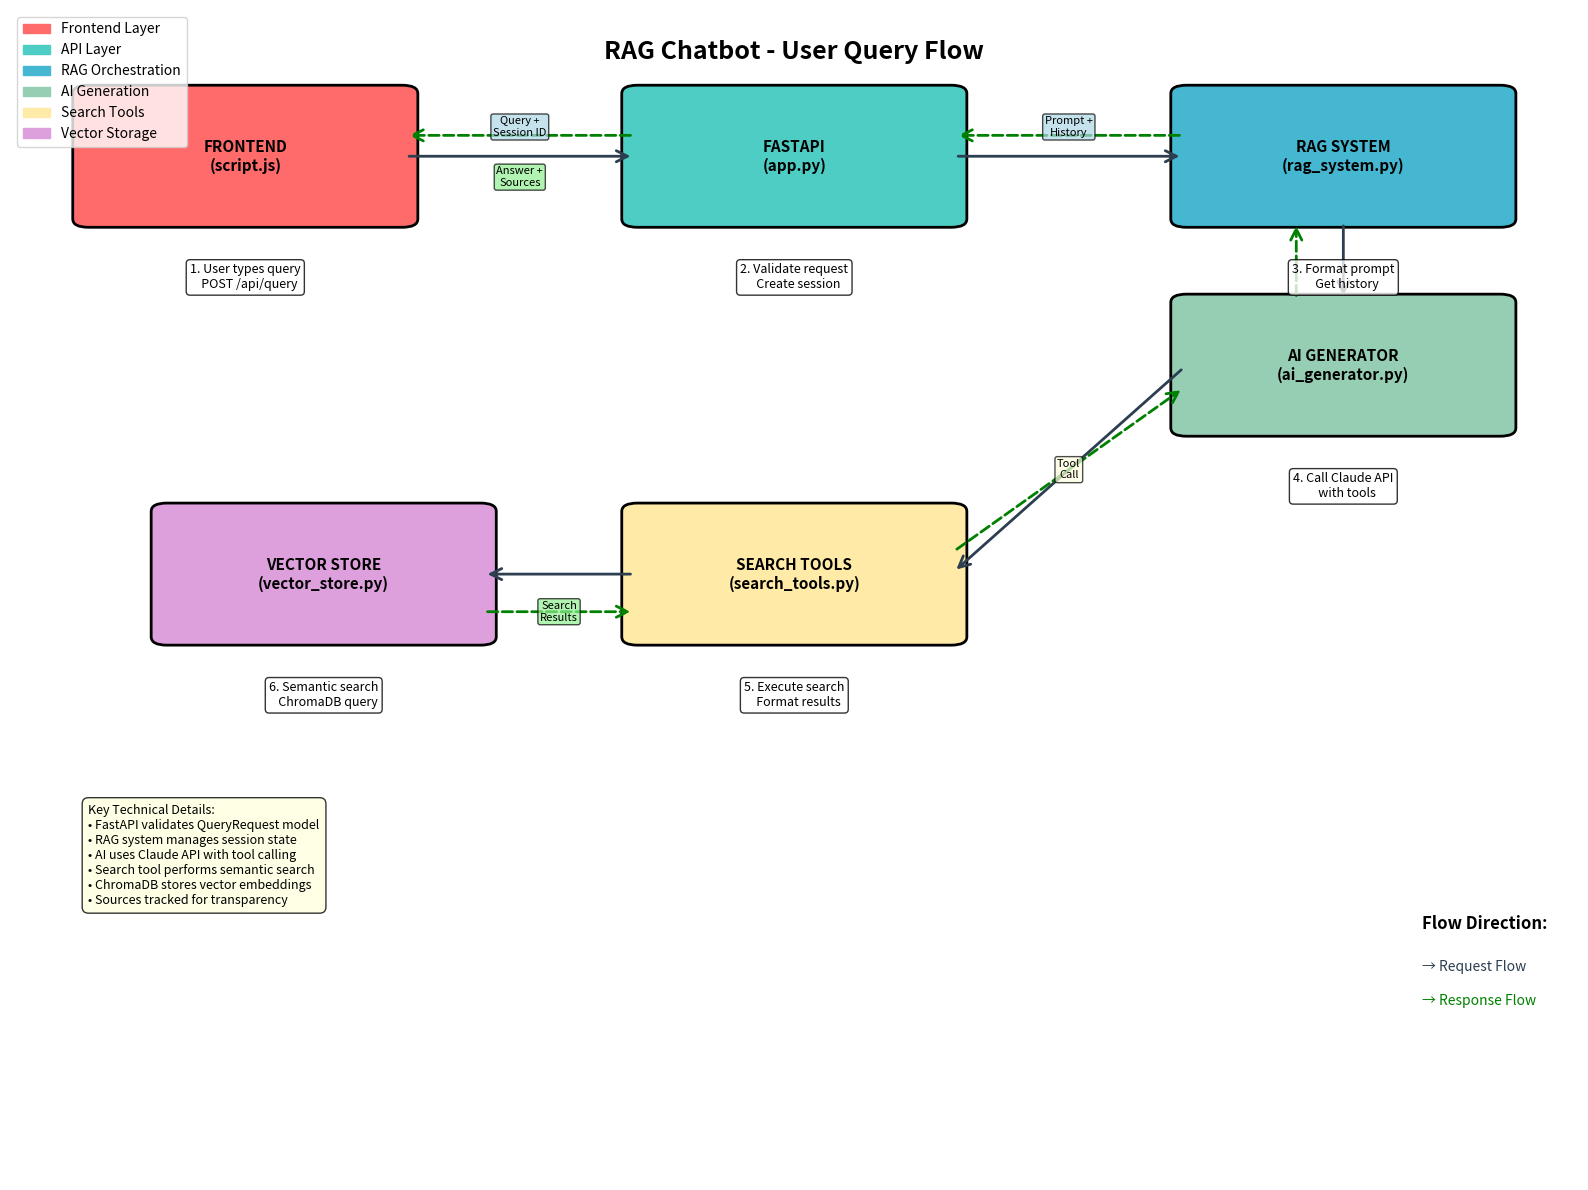

Generate this figure with matplotlib: (Note: this script raises an exception after producing the figure.)
import matplotlib.pyplot as plt
import matplotlib.patches as patches
from matplotlib.patches import FancyBboxPatch, ConnectionPatch
import numpy as np

# Create figure and axis
fig, ax = plt.subplots(1, 1, figsize=(16, 12))
ax.set_xlim(0, 10)
ax.set_ylim(0, 14)
ax.axis('off')

# Color scheme
colors = {
    'frontend': '#FF6B6B',
    'api': '#4ECDC4',
    'rag': '#45B7D1',
    'ai': '#96CEB4',
    'tools': '#FFEAA7',
    'vector': '#DDA0DD',
    'arrow': '#2C3E50'
}

# Define box style
box_style = "round,pad=0.1"

# 1. Frontend Layer
frontend_box = FancyBboxPatch((0.5, 11.5), 2, 1.5,
                              boxstyle=box_style,
                              facecolor=colors['frontend'],
                              edgecolor='black', linewidth=2)
ax.add_patch(frontend_box)
ax.text(1.5, 12.25, 'FRONTEND\n(script.js)', ha='center', va='center', fontsize=11, fontweight='bold')

# 2. FastAPI Layer
api_box = FancyBboxPatch((4, 11.5), 2, 1.5,
                         boxstyle=box_style,
                         facecolor=colors['api'],
                         edgecolor='black', linewidth=2)
ax.add_patch(api_box)
ax.text(5, 12.25, 'FASTAPI\n(app.py)', ha='center', va='center', fontsize=11, fontweight='bold')

# 3. RAG System Layer
rag_box = FancyBboxPatch((7.5, 11.5), 2, 1.5,
                         boxstyle=box_style,
                         facecolor=colors['rag'],
                         edgecolor='black', linewidth=2)
ax.add_patch(rag_box)
ax.text(8.5, 12.25, 'RAG SYSTEM\n(rag_system.py)', ha='center', va='center', fontsize=11, fontweight='bold')

# 4. AI Generator
ai_box = FancyBboxPatch((7.5, 9), 2, 1.5,
                        boxstyle=box_style,
                        facecolor=colors['ai'],
                        edgecolor='black', linewidth=2)
ax.add_patch(ai_box)
ax.text(8.5, 9.75, 'AI GENERATOR\n(ai_generator.py)', ha='center', va='center', fontsize=11, fontweight='bold')

# 5. Tool Manager & Search Tool
tools_box = FancyBboxPatch((4, 6.5), 2, 1.5,
                           boxstyle=box_style,
                           facecolor=colors['tools'],
                           edgecolor='black', linewidth=2)
ax.add_patch(tools_box)
ax.text(5, 7.25, 'SEARCH TOOLS\n(search_tools.py)', ha='center', va='center', fontsize=11, fontweight='bold')

# 6. Vector Store
vector_box = FancyBboxPatch((1, 6.5), 2, 1.5,
                            boxstyle=box_style,
                            facecolor=colors['vector'],
                            edgecolor='black', linewidth=2)
ax.add_patch(vector_box)
ax.text(2, 7.25, 'VECTOR STORE\n(vector_store.py)', ha='center', va='center', fontsize=11, fontweight='bold')

# Add step numbers and descriptions
steps = [
    (1.5, 10.8, "1. User types query\n   POST /api/query"),
    (5, 10.8, "2. Validate request\n   Create session"),
    (8.5, 10.8, "3. Format prompt\n   Get history"),
    (8.5, 8.3, "4. Call Claude API\n   with tools"),
    (5, 5.8, "5. Execute search\n   Format results"),
    (2, 5.8, "6. Semantic search\n   ChromaDB query"),
]

for x, y, text in steps:
    ax.text(x, y, text, ha='center', va='center', fontsize=9,
            bbox=dict(boxstyle="round,pad=0.3", facecolor='white', alpha=0.8))

# Draw arrows for request flow (downward)
arrows_request = [
    # Frontend to API
    ((2.5, 12.25), (4, 12.25)),
    # API to RAG
    ((6, 12.25), (7.5, 12.25)),
    # RAG to AI
    ((8.5, 11.5), (8.5, 10.5)),
    # AI to Tools (when tool_use needed)
    ((7.5, 9.75), (6, 7.25)),
    # Tools to Vector Store
    ((4, 7.25), (3, 7.25)),
]

for start, end in arrows_request:
    arrow = ConnectionPatch(start, end, "data", "data",
                          arrowstyle="->", shrinkA=5, shrinkB=5,
                          mutation_scale=20, fc=colors['arrow'], ec=colors['arrow'],
                          linewidth=2)
    ax.add_patch(arrow)

# Draw arrows for response flow (upward, offset slightly)
arrows_response = [
    # Vector Store back to Tools
    ((3, 6.8), (4, 6.8)),
    # Tools back to AI
    ((6, 7.5), (7.5, 9.5)),
    # AI back to RAG
    ((8.2, 10.5), (8.2, 11.5)),
    # RAG back to API
    ((7.5, 12.5), (6, 12.5)),
    # API back to Frontend
    ((4, 12.5), (2.5, 12.5)),
]

for start, end in arrows_response:
    arrow = ConnectionPatch(start, end, "data", "data",
                          arrowstyle="->", shrinkA=5, shrinkB=5,
                          mutation_scale=20, fc='green', ec='green',
                          linewidth=2, linestyle='--')
    ax.add_patch(arrow)

# Add data flow annotations
ax.text(3.25, 12.6, 'Query +\nSession ID', ha='center', va='center', fontsize=8,
        bbox=dict(boxstyle="round,pad=0.2", facecolor='lightblue', alpha=0.7))

ax.text(6.75, 12.6, 'Prompt +\nHistory', ha='center', va='center', fontsize=8,
        bbox=dict(boxstyle="round,pad=0.2", facecolor='lightblue', alpha=0.7))

ax.text(6.75, 8.5, 'Tool\nCall', ha='center', va='center', fontsize=8,
        bbox=dict(boxstyle="round,pad=0.2", facecolor='lightyellow', alpha=0.7))

ax.text(3.5, 6.8, 'Search\nResults', ha='center', va='center', fontsize=8,
        bbox=dict(boxstyle="round,pad=0.2", facecolor='lightgreen', alpha=0.7))

ax.text(3.25, 12.0, 'Answer +\nSources', ha='center', va='center', fontsize=8,
        bbox=dict(boxstyle="round,pad=0.2", facecolor='lightgreen', alpha=0.7))

# Add title and legend
ax.text(5, 13.5, 'RAG Chatbot - User Query Flow', ha='center', va='center',
        fontsize=18, fontweight='bold')

# Legend
legend_elements = [
    patches.Patch(color=colors['frontend'], label='Frontend Layer'),
    patches.Patch(color=colors['api'], label='API Layer'),
    patches.Patch(color=colors['rag'], label='RAG Orchestration'),
    patches.Patch(color=colors['ai'], label='AI Generation'),
    patches.Patch(color=colors['tools'], label='Search Tools'),
    patches.Patch(color=colors['vector'], label='Vector Storage'),
]

ax.legend(handles=legend_elements, loc='upper left', bbox_to_anchor=(0, 1))

# Add flow direction legend
ax.text(9, 3, 'Flow Direction:', fontsize=12, fontweight='bold')
ax.text(9, 2.5, '→ Request Flow', fontsize=10, color=colors['arrow'])
ax.text(9, 2.1, '→ Response Flow', fontsize=10, color='green')

# Add key technical details
details_text = """Key Technical Details:
• FastAPI validates QueryRequest model
• RAG system manages session state
• AI uses Claude API with tool calling
• Search tool performs semantic search
• ChromaDB stores vector embeddings
• Sources tracked for transparency"""

ax.text(0.5, 4.5, details_text, fontsize=9, va='top',
        bbox=dict(boxstyle="round,pad=0.5", facecolor='lightyellow', alpha=0.8))

plt.tight_layout()
plt.savefig('/Users/<user>/PycharmProjects/CodingChallanges/Claude_Code_workshop/rag_query_flow_diagram.png',
            dpi=300, bbox_inches='tight')
plt.show()